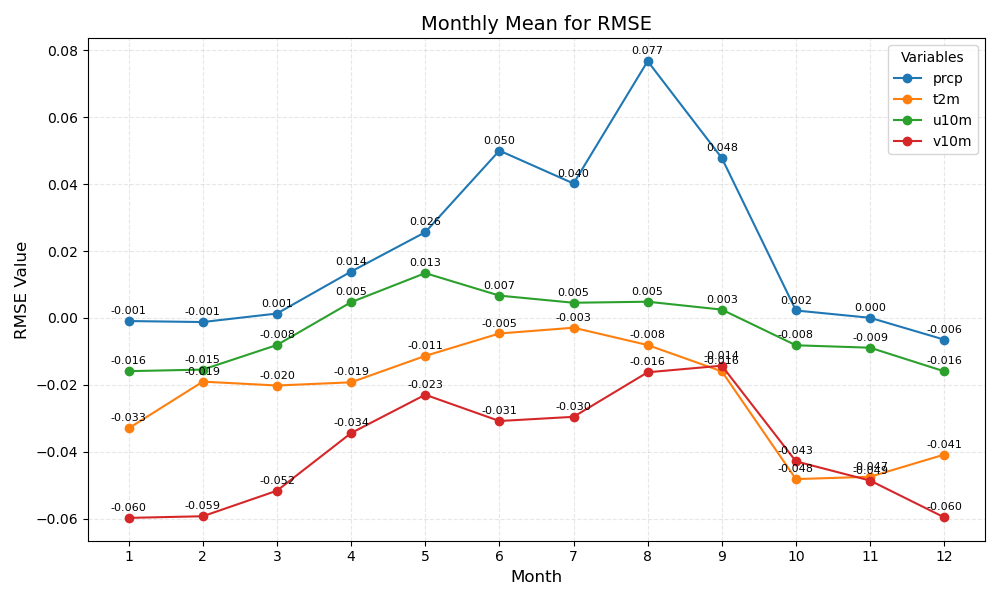

Data behind this chart, as committed beside it:
month	prcp	t2m	u10m	v10m
1	-0.001	-0.033	-0.016	-0.060
2	-0.001	-0.019	-0.015	-0.059
3	0.001	-0.020	-0.008	-0.052
4	0.014	-0.019	0.005	-0.034
5	0.026	-0.011	0.013	-0.023
6	0.050	-0.005	0.007	-0.031
7	0.040	-0.003	0.005	-0.030
8	0.077	-0.008	0.005	-0.016
9	0.048	-0.016	0.003	-0.014
10	0.002	-0.048	-0.008	-0.043
11	0.000	-0.047	-0.009	-0.049
12	-0.006	-0.041	-0.016	-0.060
